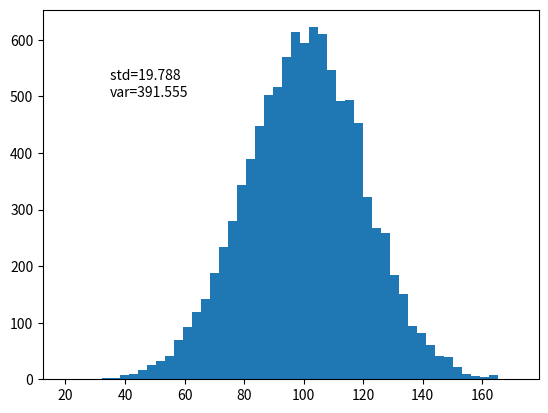

Reproduce this figure in Python.
import numpy as np
import matplotlib.pyplot as plt

incomes = np.random.normal(100, 20, 10000)
std = round(incomes.std(), 3)
variance = round(incomes.var(), 3)

plt.hist(incomes, 50)
plt.text(35, 500, f"std={std} \nvar={variance}")
plt.show()

